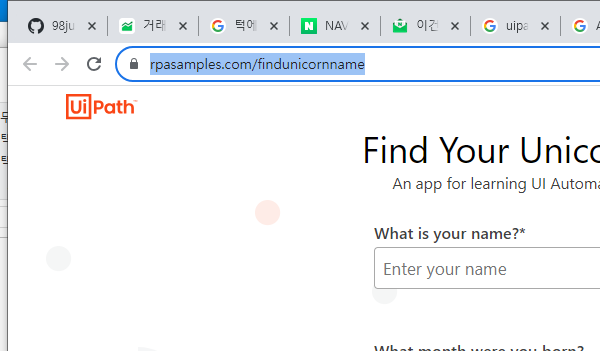
Workflow: InputData

Step 1: Attach Browser - 유니콘 창 오픈 in window 'Find Unicorn Name' (chrome.exe)

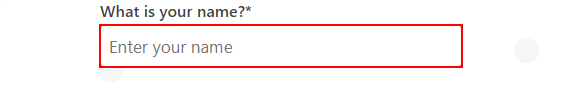
Step 2: type "[io_Config("Name").ToString]" into the text box

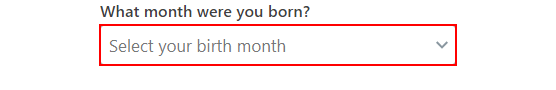
Step 3: type "[io_Config("Birth Month").ToString]" into the drop-down

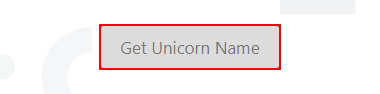
Step 4: click on the button
